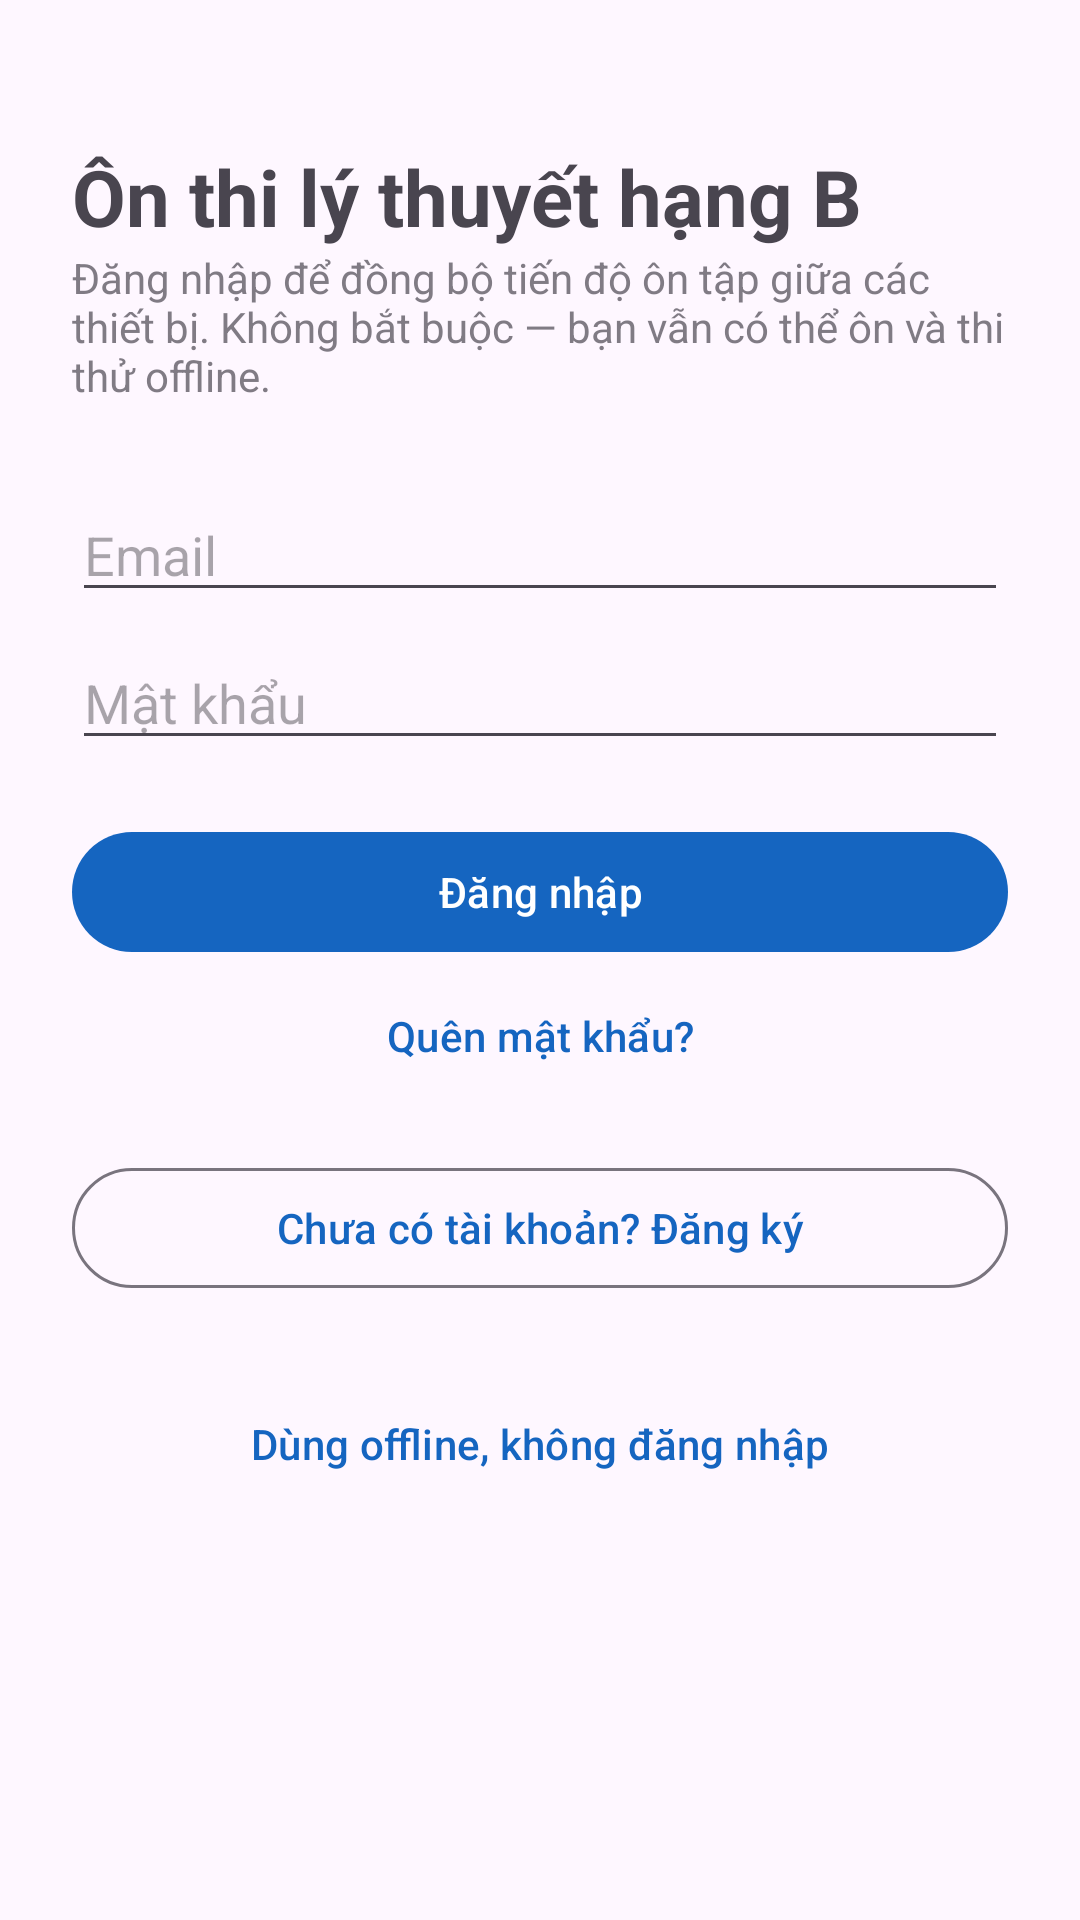

Write the Android layout XML for this screen, with the resource values it uses.
<!-- AndroidManifest.xml: application theme Theme.Oto -->
<!-- res/layout/activity_dang_nhap.xml -->
<?xml version="1.0" encoding="utf-8"?>
<ScrollView xmlns:android="http://schemas.android.com/apk/res/android"
    android:layout_width="match_parent"
    android:layout_height="match_parent"
    android:fillViewport="true">

    <LinearLayout
        android:layout_width="match_parent"
        android:layout_height="wrap_content"
        android:orientation="vertical"
        android:padding="24dp">

        <TextView
            android:layout_width="match_parent"
            android:layout_height="wrap_content"
            android:paddingTop="24dp"
            android:text="@string/home_title"
            android:textSize="26sp"
            android:textStyle="bold" />

        <TextView
            android:layout_width="match_parent"
            android:layout_height="wrap_content"
            android:alpha="0.7"
            android:paddingBottom="28dp"
            android:text="@string/dang_nhap_mo_ta"
            android:textSize="14sp" />

        <EditText
            android:id="@+id/edtEmail"
            android:layout_width="match_parent"
            android:layout_height="wrap_content"
            android:autofillHints="emailAddress"
            android:hint="@string/email"
            android:inputType="textEmailAddress"
            android:maxLines="1" />

        <EditText
            android:id="@+id/edtMatKhau"
            android:layout_width="match_parent"
            android:layout_height="wrap_content"
            android:layout_marginTop="8dp"
            android:autofillHints="password"
            android:hint="@string/mat_khau"
            android:inputType="textPassword"
            android:maxLines="1" />

        <com.google.android.material.button.MaterialButton
            android:id="@+id/btnDangNhap"
            android:layout_width="match_parent"
            android:layout_height="wrap_content"
            android:layout_marginTop="20dp"
            android:text="@string/dang_nhap" />

        <com.google.android.material.button.MaterialButton
            android:id="@+id/btnQuenMatKhau"
            style="@style/Widget.Material3.Button.TextButton"
            android:layout_width="match_parent"
            android:layout_height="wrap_content"
            android:text="@string/quen_mat_khau" />

        <com.google.android.material.button.MaterialButton
            android:id="@+id/btnDangKy"
            style="@style/Widget.Material3.Button.OutlinedButton"
            android:layout_width="match_parent"
            android:layout_height="wrap_content"
            android:layout_marginTop="16dp"
            android:text="@string/chua_co_tai_khoan" />

        <com.google.android.material.button.MaterialButton
            android:id="@+id/btnDungOffline"
            style="@style/Widget.Material3.Button.TextButton"
            android:layout_width="match_parent"
            android:layout_height="wrap_content"
            android:layout_marginTop="24dp"
            android:text="@string/dung_offline" />

        <ProgressBar
            android:id="@+id/progress"
            android:layout_width="wrap_content"
            android:layout_height="wrap_content"
            android:layout_gravity="center_horizontal"
            android:layout_marginTop="12dp"
            android:visibility="gone" />
    </LinearLayout>
</ScrollView>
<!-- resources referenced by this layout -->
<resources>
  <string name="chua_co_tai_khoan">Chưa có tài khoản? Đăng ký</string>
  <string name="dang_nhap">Đăng nhập</string>
  <string name="dang_nhap_mo_ta">Đăng nhập để đồng bộ tiến độ ôn tập giữa các thiết bị. Không bắt buộc — bạn vẫn có thể ôn và thi thử offline.</string>
  <string name="dung_offline">Dùng offline, không đăng nhập</string>
  <string name="email">Email</string>
  <string name="home_title">Ôn thi lý thuyết hạng B</string>
  <string name="mat_khau">Mật khẩu</string>
  <string name="quen_mat_khau">Quên mật khẩu?</string>
  <style name="Theme.Oto" parent="Base.Theme.Oto" />
  <style name="Base.Theme.Oto" parent="Theme.Material3.DayNight">
          <item name="colorPrimary">@color/brand</item>
          <item name="colorPrimaryDark">@color/brand_dark</item>
      </style>
  <color name="brand">#1565C0</color>
  <color name="brand_dark">#0D47A1</color>
</resources>
